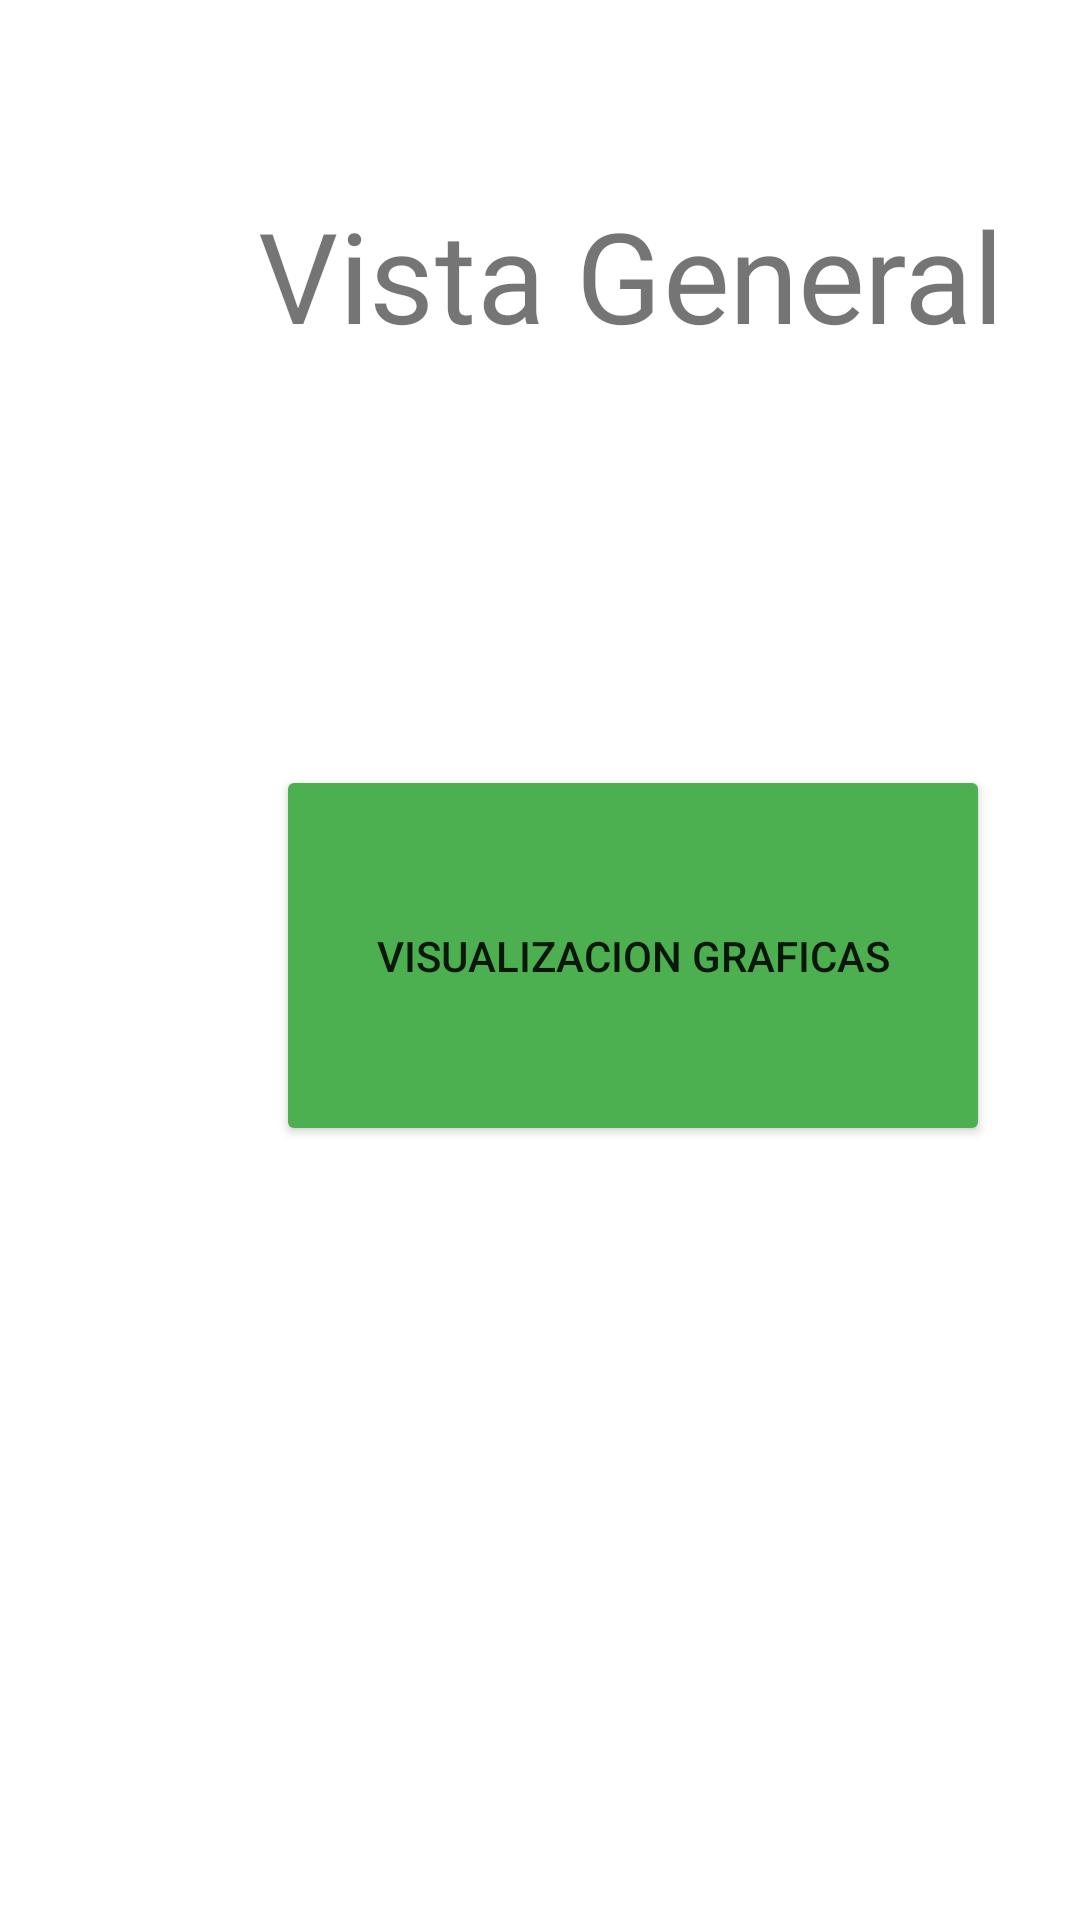

Reconstruct the res/layout file that produces this screen, plus the resources it refers to.
<!-- AndroidManifest.xml: application theme Theme.Practica1_AlexisOvalle -->
<!-- res/layout/activity_vista_general.xml -->
<?xml version="1.0" encoding="utf-8"?>
<androidx.constraintlayout.widget.ConstraintLayout xmlns:android="http://schemas.android.com/apk/res/android"
    xmlns:app="http://schemas.android.com/apk/res-auto"
    xmlns:tools="http://schemas.android.com/tools"
    android:layout_width="match_parent"
    android:layout_height="match_parent"
    tools:context=".VistaGeneral">
    <TextView
        android:id="@+id/textView10"
        android:layout_width="168dp"
        android:layout_height="39dp"
        android:layout_marginStart="254dp"
        android:layout_marginTop="102dp"
        android:scaleX="3"
        android:scaleY="3"
        android:text="Vista General"
        app:layout_constraintStart_toStartOf="parent"
        app:layout_constraintTop_toTopOf="parent" />


    <Button
        android:id="@+id/button"
        android:layout_width="238dp"
        android:layout_height="127dp"
        android:layout_marginStart="92dp"
        android:layout_marginTop="114dp"
        android:backgroundTint="#4CAF50"
        android:onClick="eventoVerGraficas"
        android:text="Visualizacion Graficas"
        app:layout_constraintStart_toStartOf="parent"
        app:layout_constraintTop_toBottomOf="@+id/textView10" />

</androidx.constraintlayout.widget.ConstraintLayout>
<!-- resources referenced by this layout -->
<resources>
  <style name="Theme.Practica1_AlexisOvalle" parent="Theme.MaterialComponents.DayNight.DarkActionBar">
          
          <item name="colorPrimary">@color/purple_500</item>
          <item name="colorPrimaryVariant">@color/purple_700</item>
          <item name="colorOnPrimary">@color/white</item>
          
          <item name="colorSecondary">@color/teal_200</item>
          <item name="colorSecondaryVariant">@color/teal_700</item>
          <item name="colorOnSecondary">@color/black</item>
          
          <item name="android:statusBarColor" tools:targetApi="l">?attr/colorPrimaryVariant</item>
          
      </style>
  <!-- not gathered from this repository: default colours our renderer supplied (Android Studio template values) -->
  <color name="purple_500">#FF6200EE</color>
  <color name="purple_700">#FF3700B3</color>
  <color name="teal_200">#FF03DAC5</color>
  <color name="teal_700">#FF018786</color>
  <color name="black">#FF000000</color>
  <color name="white">#FFFFFFFF</color>
</resources>
